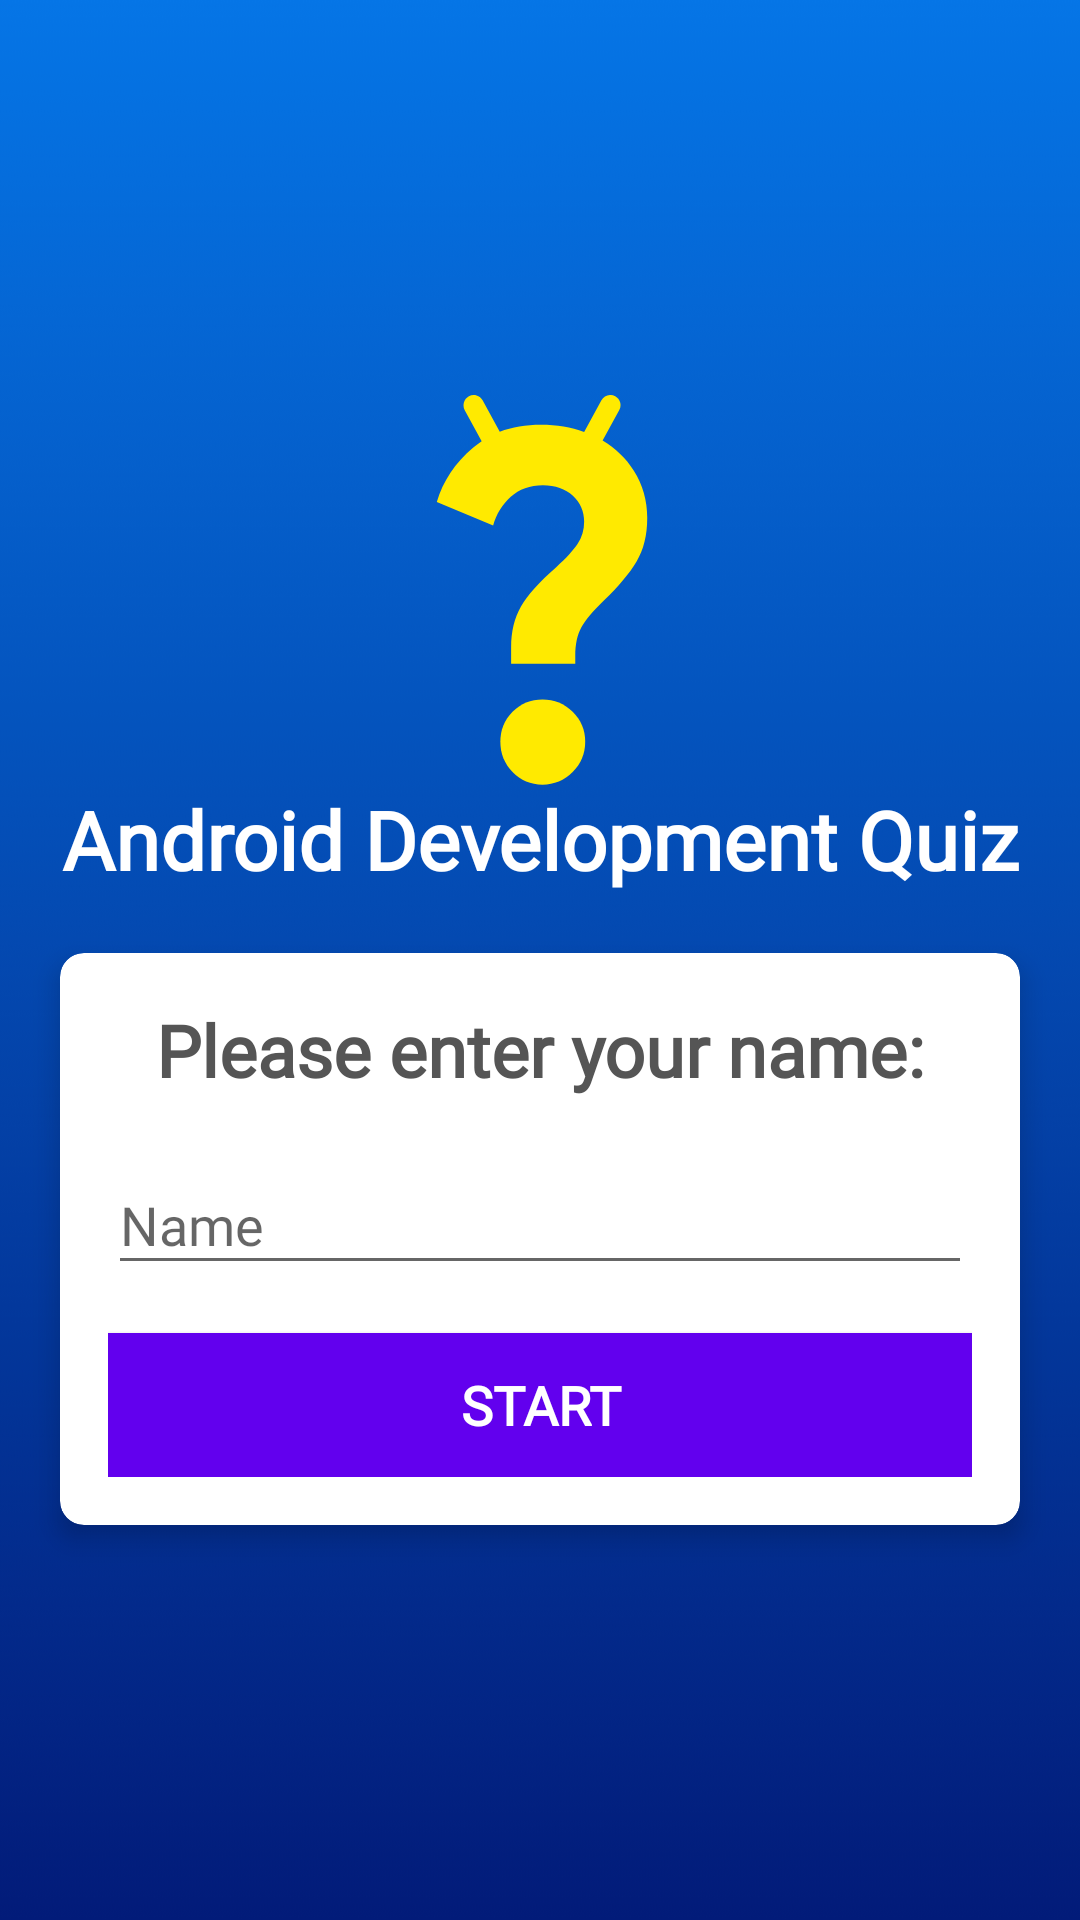

Android layout source for this screen:
<!-- AndroidManifest.xml: activity theme NoActionBarTheme -->
<!-- res/layout/activity_main.xml -->
<?xml version="1.0" encoding="utf-8"?>
<LinearLayout xmlns:android="http://schemas.android.com/apk/res/android"
    xmlns:tools="http://schemas.android.com/tools"
    android:layout_width="match_parent"
    android:layout_height="match_parent"
    xmlns:app="http://schemas.android.com/apk/res-auto"
    android:gravity="center"
    android:background="@drawable/background"
    android:orientation="vertical"
    tools:context=".MainActivity">

    <ImageView
        android:id="@+id/imageView"
        android:layout_width="match_parent"
        android:layout_height="wrap_content"
        android:gravity="top"
        app:srcCompat="@drawable/ic_main"
        tools:ignore="VectorDrawableCompat" />

    <TextView
        android:id="@+id/tv_app_name"
        android:layout_width="match_parent"
        android:layout_height="wrap_content"
        android:layout_marginBottom="20dp"
        android:gravity="center"
        android:fontFamily="@font/palanquin"
        android:text="@string/app_name"
        android:textColor="@color/white"
        android:textSize="27sp"
        android:textStyle="bold" />

    <androidx.cardview.widget.CardView
        android:layout_width="match_parent"
        android:layout_height="wrap_content"
        android:layout_marginStart="20dp"
        android:layout_marginEnd="20dp"
        android:background="@color/white"
        app:cardCornerRadius="8dp"
        app:cardElevation="5dp" >

        <LinearLayout
            android:layout_width="match_parent"
            android:layout_height="wrap_content"
            android:orientation="vertical"
            android:padding="16dp">

            <TextView
                android:layout_width="match_parent"
                android:layout_height="wrap_content"
                android:fontFamily="@font/palanquin"
                android:gravity="center"
                android:text="@string/please_enter_your_name"
                android:textColor="@color/dark_gray"
                android:textSize="24sp"
                android:textStyle="bold" />

            <com.google.android.material.textfield.TextInputLayout
                android:layout_width="match_parent"
                android:layout_height="wrap_content"
                android:layout_marginTop="10dp"
                >

                <androidx.appcompat.widget.AppCompatEditText
                    android:id="@+id/et_name"
                    android:layout_width="match_parent"
                    android:layout_height="wrap_content"
                    android:fontFamily="@font/palanquin"
                    android:hint="@string/name"
                    android:textColor="@color/dark_gray"
                    android:textColorHint="@color/light_gray" />

            </com.google.android.material.textfield.TextInputLayout>

            <Button
                android:id="@+id/btn_start"
                android:layout_width="match_parent"
                android:layout_height="wrap_content"
                android:layout_marginTop="16dp"
                android:background="@color/purple_500"
                android:fontFamily="@font/palanquin"
                android:radius="15dp"
                android:text="@string/start"
                android:textColor="@color/white"
                android:textSize="18sp"
                android:textStyle="bold"/>

        </LinearLayout>

    </androidx.cardview.widget.CardView>

</LinearLayout>
<!-- resources referenced by this layout -->
<resources>
  <color name="dark_gray">#555555</color>
  <color name="light_gray">#70707070</color>
  <color name="purple_500">#FF6200EE</color>
  <color name="white">#FFFFFFFF</color>
  <!-- drawable background: jpg bitmap (drawable, 36130 bytes) -->
  <!-- drawable ic_main (drawable) -->
  <vector android:height="130dp" android:viewportHeight="328.5"
      android:viewportWidth="507" android:width="200dp" xmlns:android="http://schemas.android.com/apk/res/android">
      <path android:fillColor="@color/yellow" android:pathData="M255.6,256.5c-9.9,0 -18.4,3.5 -25.3,10.3c-6.9,6.9 -10.3,15.3 -10.3,25.3s3.4,18.4 10.3,25.5c6.9,7 15.3,10.6 25.3,10.6c9.9,0 18.4,-3.5 25.5,-10.6c7,-7 10.6,-15.5 10.6,-25.5s-3.5,-18.4 -10.6,-25.3C274.1,260 265.6,256.5 255.6,256.5z"/>
      <path android:fillColor="@color/yellow" android:pathData="M332.8,63.8c-6.6,-10.4 -15.4,-18.8 -26.4,-25.4l14.1,-25.7c1.1,-2 1.4,-4.3 0.7,-6.5c-0.6,-2.2 -2.1,-4.1 -4.1,-5.2L317,1c-4.2,-2.2 -9.4,-0.7 -11.6,3.5l-14.6,26.6c-11.1,-4 -23.2,-6 -36.4,-6c-12.8,0 -24.5,2 -34.9,5.9L205,4.5c-1.1,-2 -2.9,-3.5 -5.1,-4.1c-2.2,-0.6 -4.5,-0.4 -6.5,0.7c-2,1.1 -3.5,2.9 -4.2,5.2c-0.6,2.2 -0.4,4.5 0.7,6.5l14.3,26.1c-2.5,1.7 -5,3.5 -7.3,5.5c-15.2,12.8 -25.4,28.1 -30.6,45.7l47.6,19.9c2.8,-9.7 7.7,-17.7 14.9,-24.2C235.9,79.3 245,76 256,76c10.5,0 18.9,3 25.3,8.9c6.3,5.9 9.5,13.2 9.5,21.7c0,7.2 -1.9,13.5 -5.6,19c-3.7,5.5 -9.7,12 -18,19.5c-14.4,12.4 -24.3,23.5 -29.8,33.1c-5.5,9.7 -8.3,21.1 -8.3,34.4v13.7h54.2v-6.6c0,-9.7 1.7,-17.7 5.2,-24c3.4,-6.3 9.9,-13.9 19.2,-22.8c12.1,-11.6 21.2,-22.4 27.3,-32.5c6.1,-10.1 9.1,-22.3 9.1,-36.6C344.2,89.2 340.4,75.8 332.8,63.8z"/>
  </vector>
  <string name="app_name">Android Development Quiz</string>
  <string name="name">Name</string>
  <string name="please_enter_your_name">Please enter your name:</string>
  <string name="start">Start</string>
  <style name="NoActionBarTheme" parent="Theme.AppCompat.DayNight.NoActionBar">
          
          <item name="colorPrimary">@color/purple_500</item>
          <item name="colorPrimaryVariant">@color/purple_700</item>
          <item name="colorOnPrimary">@color/white</item>
          
          <item name="colorSecondary">@color/teal_200</item>
          <item name="colorSecondaryVariant">@color/teal_700</item>
          <item name="colorOnSecondary">@color/black</item>
          
          <item name="android:statusBarColor" tools:targetApi="l">?attr/colorPrimaryVariant</item>
          
      </style>
  <color name="yellow">#ffea00</color>
  <color name="purple_700">#FF3700B3</color>
  <color name="teal_200">#FF03DAC5</color>
  <color name="teal_700">#FF018786</color>
  <color name="black">#FF000000</color>
</resources>
